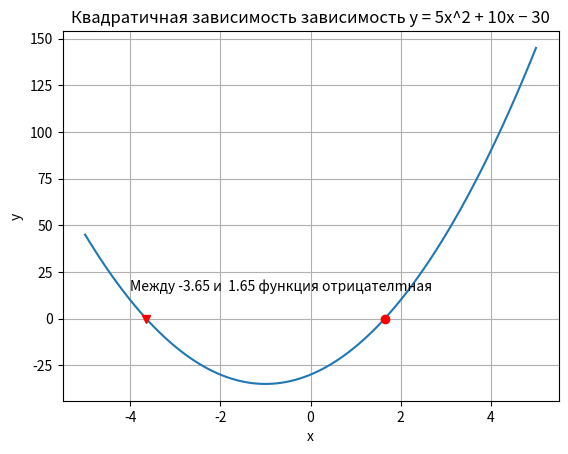

This figure's Python source:
# Задача 1. Постройте график функции
# 𝑓 𝑥 = 5𝑥^2 + 10𝑥 − 30
# По графику определите, при каких значения x значение функции отрицательно.

from math import sqrt
import numpy as np

import matplotlib.pyplot as plt

# y = (5*x*x + 10*x - 30)
# y = (a*x*x + b*x +c)
a = 5
b= 10
c = -30


def SolveSQRfunction(a, b, c):
    # ax^2 + bx + c
    # x1, 2 = (-b+-sqrt(b*b - 4ac))/2a
    D = b*b - 4*a*c
    if D >= 0:
        x2 = (-b + sqrt(D)) / (2*a)
        x1 = (-b - sqrt(D)) / (2*a)
        text = "The discriminant is: %s \n X1 is: %s \n X2 is: %s \n" % (D, x1, x2)       
    else:
        text = "The discriminant is: %s \n This equation has no solutions" % D
    print(text)
    return x1, x2, text

def Function(x):
    y = (a*x*x + b*x +c)
    return y



x = np.linspace(-5, 5, 100)
y = [Function(i) for i in x]

[x1, x2, message] = SolveSQRfunction(a, b, c)



# Построение графика
plt.title("Квадратичная зависимость зависимость y = 5х^2 + 10х − 30") # заголовок
plt.xlabel("x") 
plt.ylabel("y") 
plt.grid()      
plt.plot(x, y)
plt.plot(x1, 0, marker='v', color="red") 
plt.plot(x2, 0, marker='o', color="red")
plot_annot = "Между {0:5.2f} и {1:5.2f} функция отрицателmная".format(x1, x2)
plt.text(-4, 15, plot_annot)
plt.show()